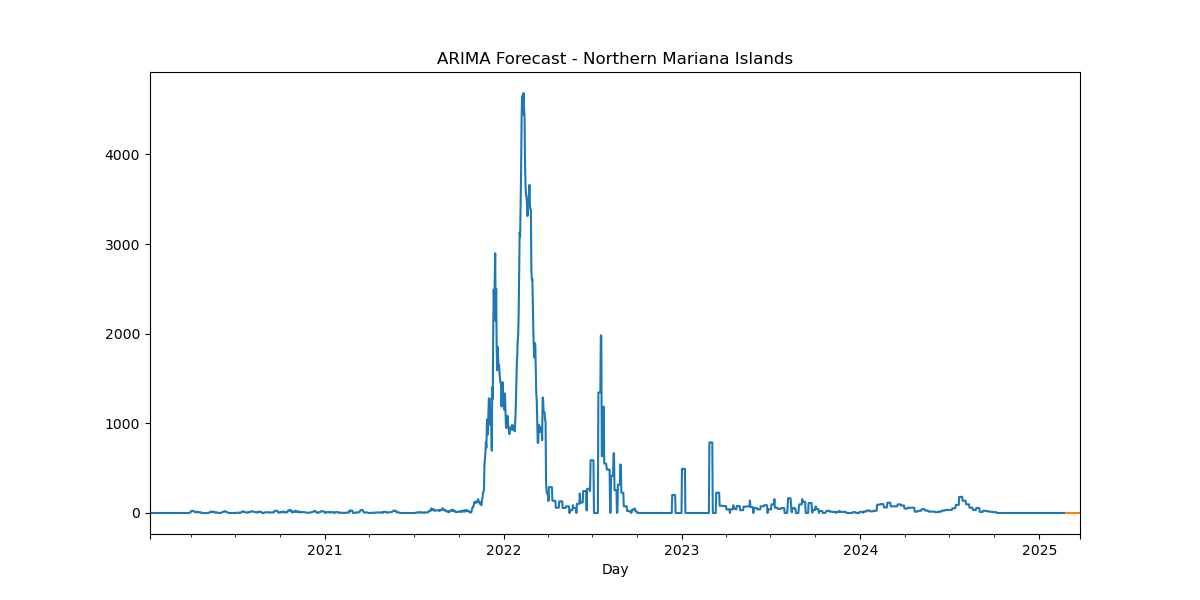

Source data for this figure (header and first rows):
, predicted_mean
2025-02-24, 1.207e-320
2025-02-25, 1.6e-320
2025-02-26, 2.0943e-320
2025-02-27, 1.732e-320
2025-02-28, 1.974e-320
2025-03-01, 1.927e-320
2025-03-02, 1.948e-320
2025-03-03, 2.12e-320
2025-03-04, 2.0197e-320
2025-03-05, 2.0706e-320
2025-03-06, 2.087e-320
2025-03-07, 2.072e-320
2025-03-08, 2.124e-320
2025-03-09, 2.102e-320
2025-03-10, 2.108e-320
2025-03-11, 2.121e-320
2025-03-12, 2.1126e-320
2025-03-13, 2.1265e-320
2025-03-14, 2.1235e-320
2025-03-15, 2.1225e-320
2025-03-16, 2.128e-320
2025-03-17, 2.1255e-320
2025-03-18, 2.1284e-320
2025-03-19, 2.128e-320
2025-03-20, 2.127e-320
2025-03-21, 2.129e-320
2025-03-22, 2.1284e-320
2025-03-23, 2.1294e-320
2025-03-24, 2.1294e-320
2025-03-25, 2.129e-320
